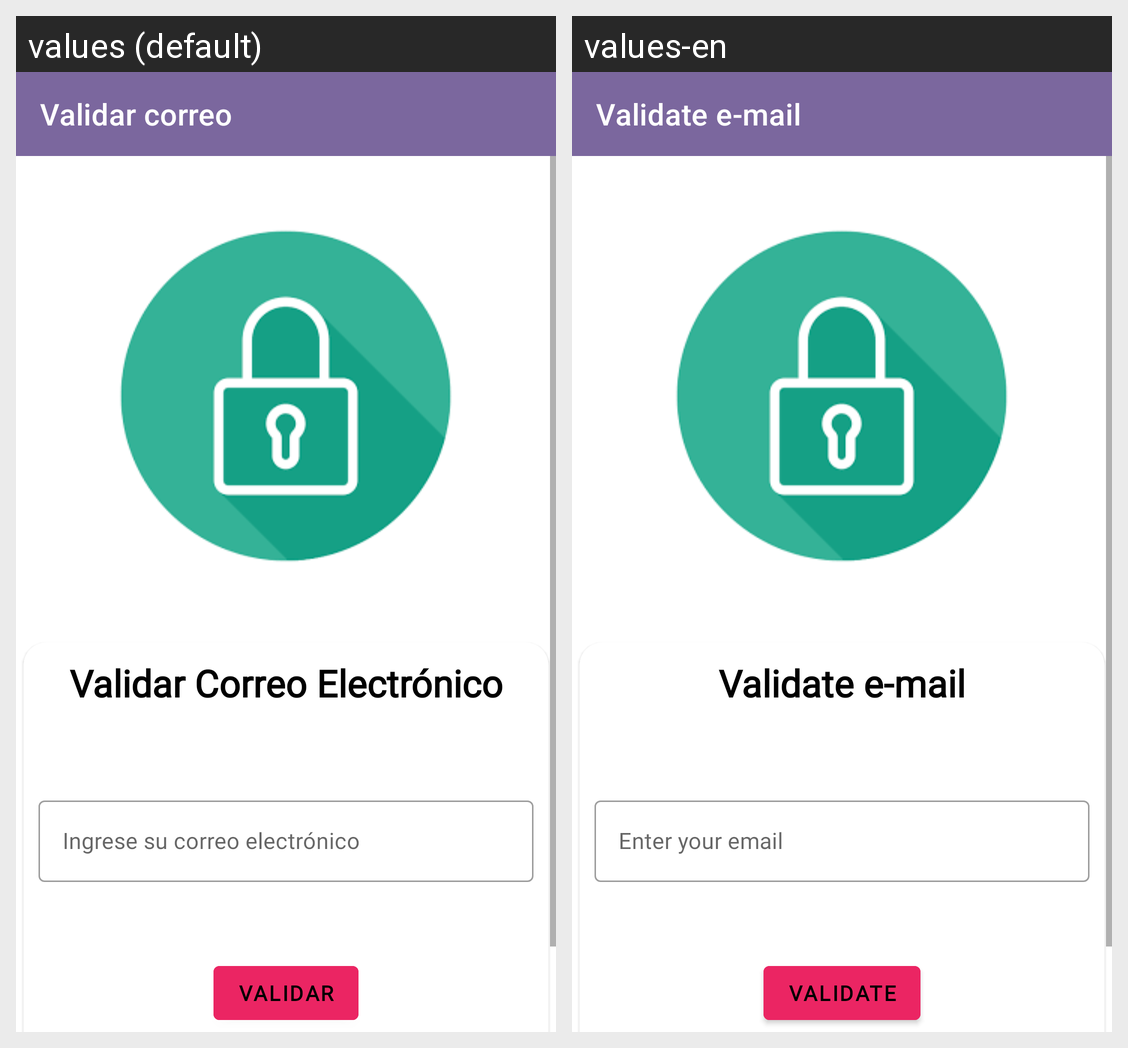

Locale-by-locale string values for the Android screen shown in this grid:
Android screen res/layout/activity_recuperar_contrasena.xml rendered under 2 locales, left to right: values (default), values-en. Device: Nexus 5 (rendered at 1080×1920; each locale shown at half size, 540×960, under a caption strip naming it); theme Theme.ShaddayStoreMobileAppClient.NoActionBar.
Strings drawn on this screen, with the default value and each locale's value (text and hints the layout hard-codes, and strings that could not be matched under every locale, appear in the picture but are not listed):

title_recuperar_contra
  values: Validar correo
  values-en: Validate e-mail

title_recovery_usuario
  values: Validar Correo Electrónico
  values-en: Validate e-mail

title_label_correo
  values: Ingrese su correo electrónico
  values-en: Enter your email

title_validar_correo
  values: Validar
  values-en: Validate
